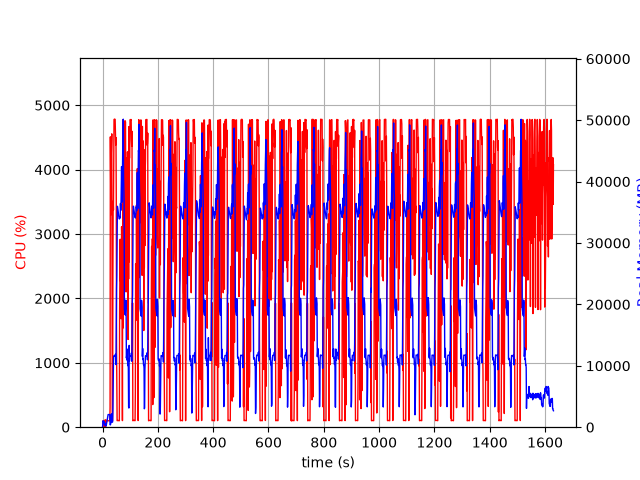

The data file committed next to this chart (first rows):
elapsed_time, nproc, cpu, mem_real, mem_virtual
4.38690185546875e-05, 1, 0.0, 7.699, 3185
1.006, 6, 23.8, 480.5, 2698
2.014, 5, 101.3, 1058, 3196
3.02, 5, 101.1, 970.2, 3149
4.029, 3, 100.2, 642.9, 2171
5.038, 3, 99.3, 738.5, 2289
6.045, 3, 100.2, 884.6, 2417
7.053, 4, 3.0, 428.2, 2032
8.061, 7, 111.1, 684.8, 3095
9.069, 3, 1.0, 330.8, 1686
10.08, 3, 1.0, 269.2, 1632
11.09, 4, 5.9, 459.2, 2171
12.1, 3, 115.0, 319.1, 1735
13.1, 1, 55.5, 202.8, 1340
14.11, 1, 99.3, 476.8, 1980
15.12, 1, 100.3, 738.8, 3266
16.13, 1, 100.2, 1023, 3266
17.14, 1, 100.2, 1259, 5826
18.14, 1, 99.2, 1543, 5826
19.15, 1, 100.0, 1825, 5826
20.16, 1, 100.0, 2059, 5314
21.17, 1, 100.0, 2059, 5314
22.18, 1, 100.0, 2059, 5314
23.2, 1, 99.9, 2056, 5314
24.21, 1, 100.0, 2056, 5314
25.21, 1, 100.1, 2056, 5314
26.23, 1, 99.9, 2054, 5314
27.23, 1, 302.0, 435.2, 9296
28.25, 1, 4509, 373.5, 9296
29.27, 1, 3996, 512.7, 9332
30.29, 1, 3299, 770.1, 9912
31.3, 1, 4179, 1666, 9912
32.32, 1, 4362, 2178, 9912
33.34, 1, 4556, 1412, 9912
34.36, 1, 2201, 809.9, 10936
35.37, 1, 99.2, 809.9, 10936
36.37, 1, 100.2, 867.9, 10936
37.38, 1, 2364, 2858, 10484
38.43, 1, 3510, 6347, 13606
39.44, 1, 3372, 10711, 26432
40.46, 1, 4178, 11607, 26432
41.48, 1, 4776, 11607, 26432
42.5, 1, 4783, 11607, 26432
43.52, 1, 4778, 11586, 26432
44.54, 1, 4782, 11586, 26432
45.56, 1, 4780, 11584, 26432
46.58, 1, 4532, 11874, 26432
47.59, 1, 4382, 11328, 26432
48.61, 1, 4498, 10192, 27821
49.64, 1, 3522, 16246, 42386
50.64, 1, 1260, 22512, 42386
51.66, 1, 765.0, 24655, 62866
52.67, 1, 102.2, 31506, 62866
53.68, 1, 102.2, 35975, 62866
54.68, 1, 103.1, 35687, 62866
55.69, 1, 104.2, 35367, 62866
56.7, 1, 102.3, 34986, 62866
57.71, 1, 103.2, 34582, 62866
58.71, 1, 101.3, 34318, 62866
59.72, 1, 101.2, 34110, 62866
... 1,547 more rows
